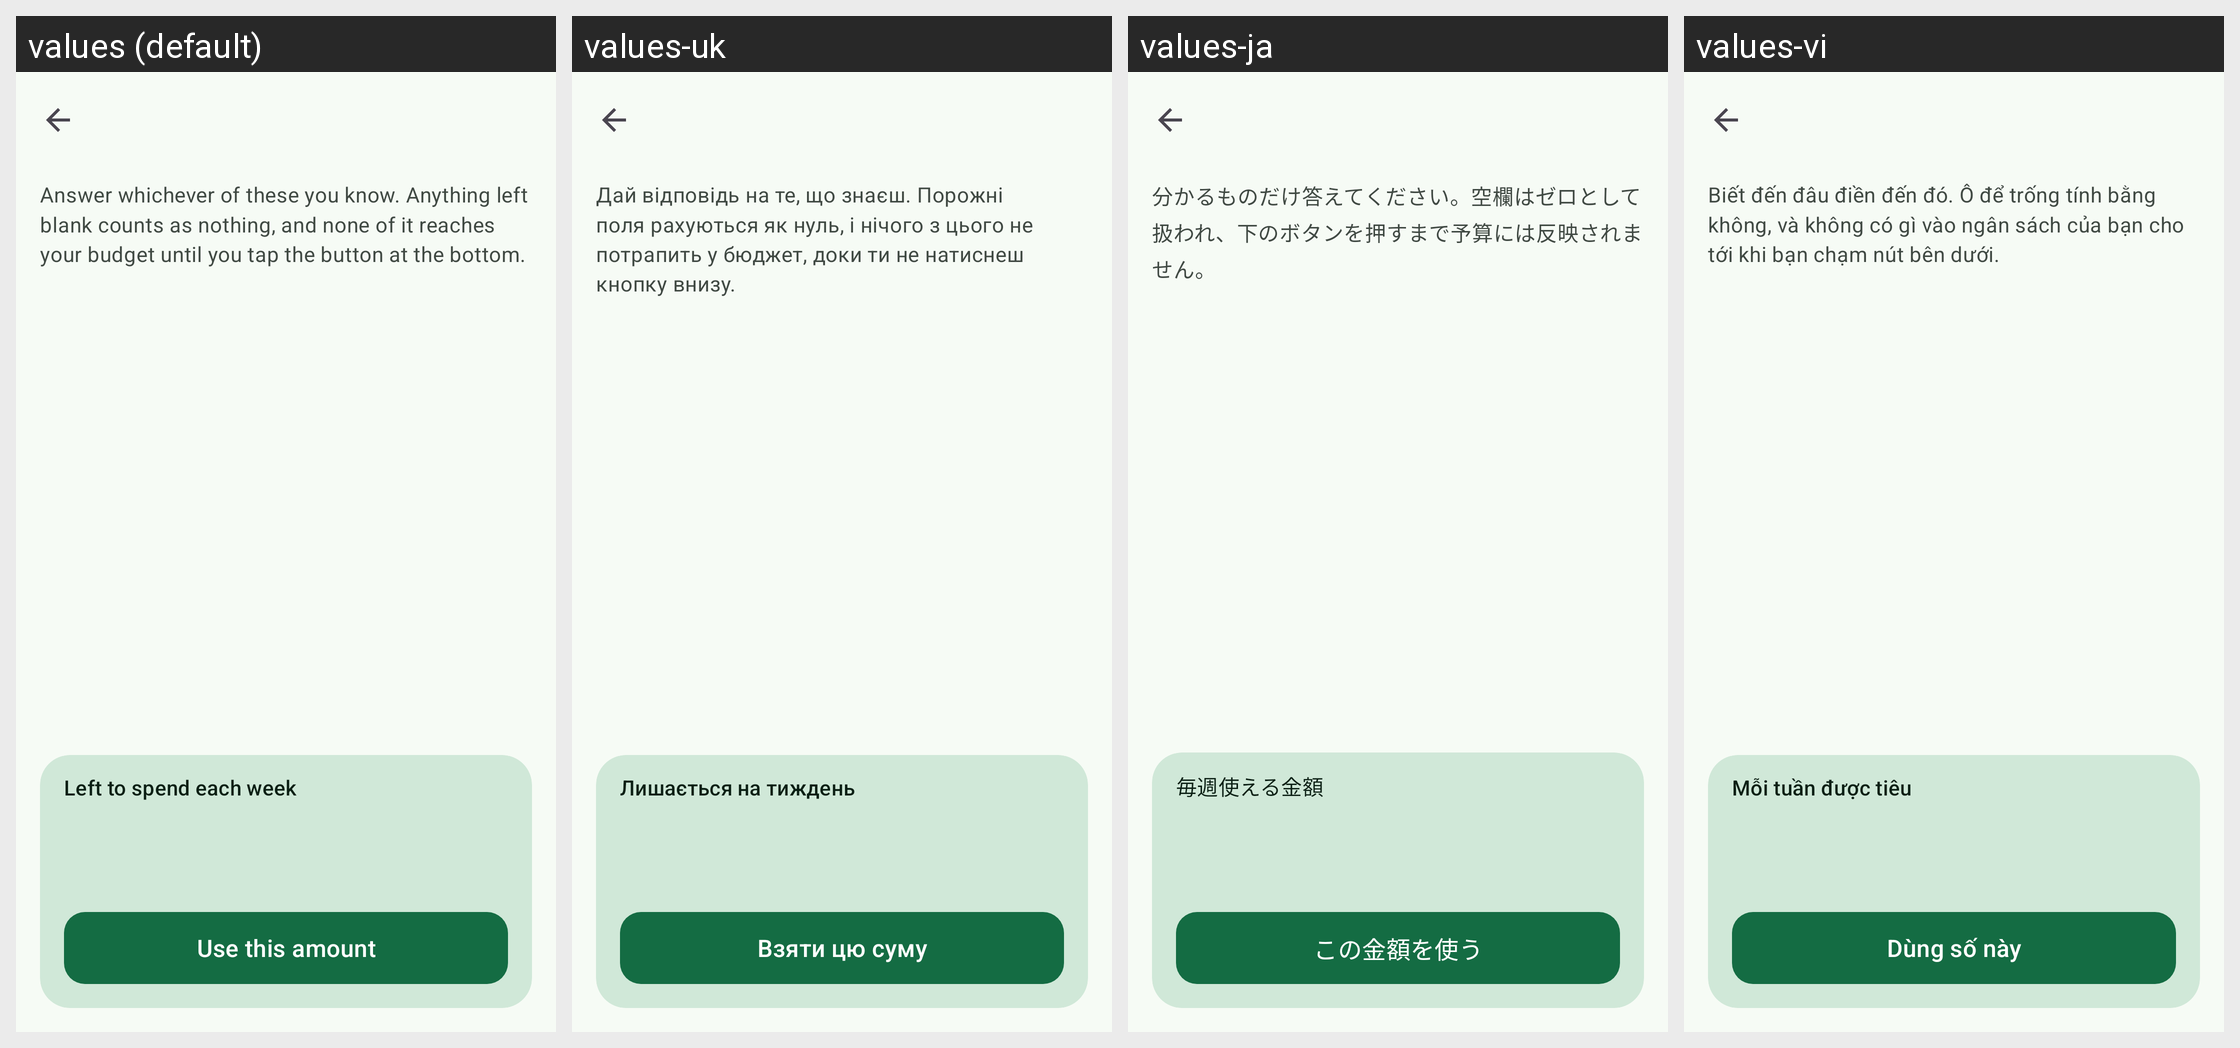

The same Android screen rendered under several of its app's locales, left to right. List the strings drawn on it with the default value and each locale's translation.
Android screen res/layout/activity_weekly_number.xml rendered under 4 locales, left to right: values (default), values-uk, values-ja, values-vi. Device: Nexus 5 (rendered at 1080×1920; each locale shown at half size, 540×960, under a caption strip naming it); theme AppTheme.
Other locales in the repository, not shown: values-ar, values-de, values-es, values-es-rUS, values-fr, values-hi, values-in, values-it, values-ko, values-nl, values-pl, values-pt-rBR, values-pt-rPT, values-ru, values-tr, values-zh-rCN, values-zh-rTW.
Strings drawn on this screen, with the default value and each locale's value (text and hints the layout hard-codes, and strings that could not be matched under every locale, appear in the picture but are not listed):

planner_intro
  values: Answer whichever of these you know. Anything left blank counts as nothing, and none of it reaches your budget until you tap the button at the bottom.
  values-uk: Дай відповідь на те, що знаєш. Порожні поля рахуються як нуль, і нічого з цього не потрапить у бюджет, доки ти не натиснеш кнопку внизу.
  values-ja: 分かるものだけ答えてください。空欄はゼロとして扱われ、下のボタンを押すまで予算には反映されません。
  values-vi: Biết đến đâu điền đến đó. Ô để trống tính bằng không, và không có gì vào ngân sách của bạn cho tới khi bạn chạm nút bên dưới.

planner_result_label
  values: Left to spend each week
  values-uk: Лишається на тиждень
  values-ja: 毎週使える金額
  values-vi: Mỗi tuần được tiêu

planner_use
  values: Use this amount
  values-uk: Взяти цю суму
  values-ja: この金額を使う
  values-vi: Dùng số này
